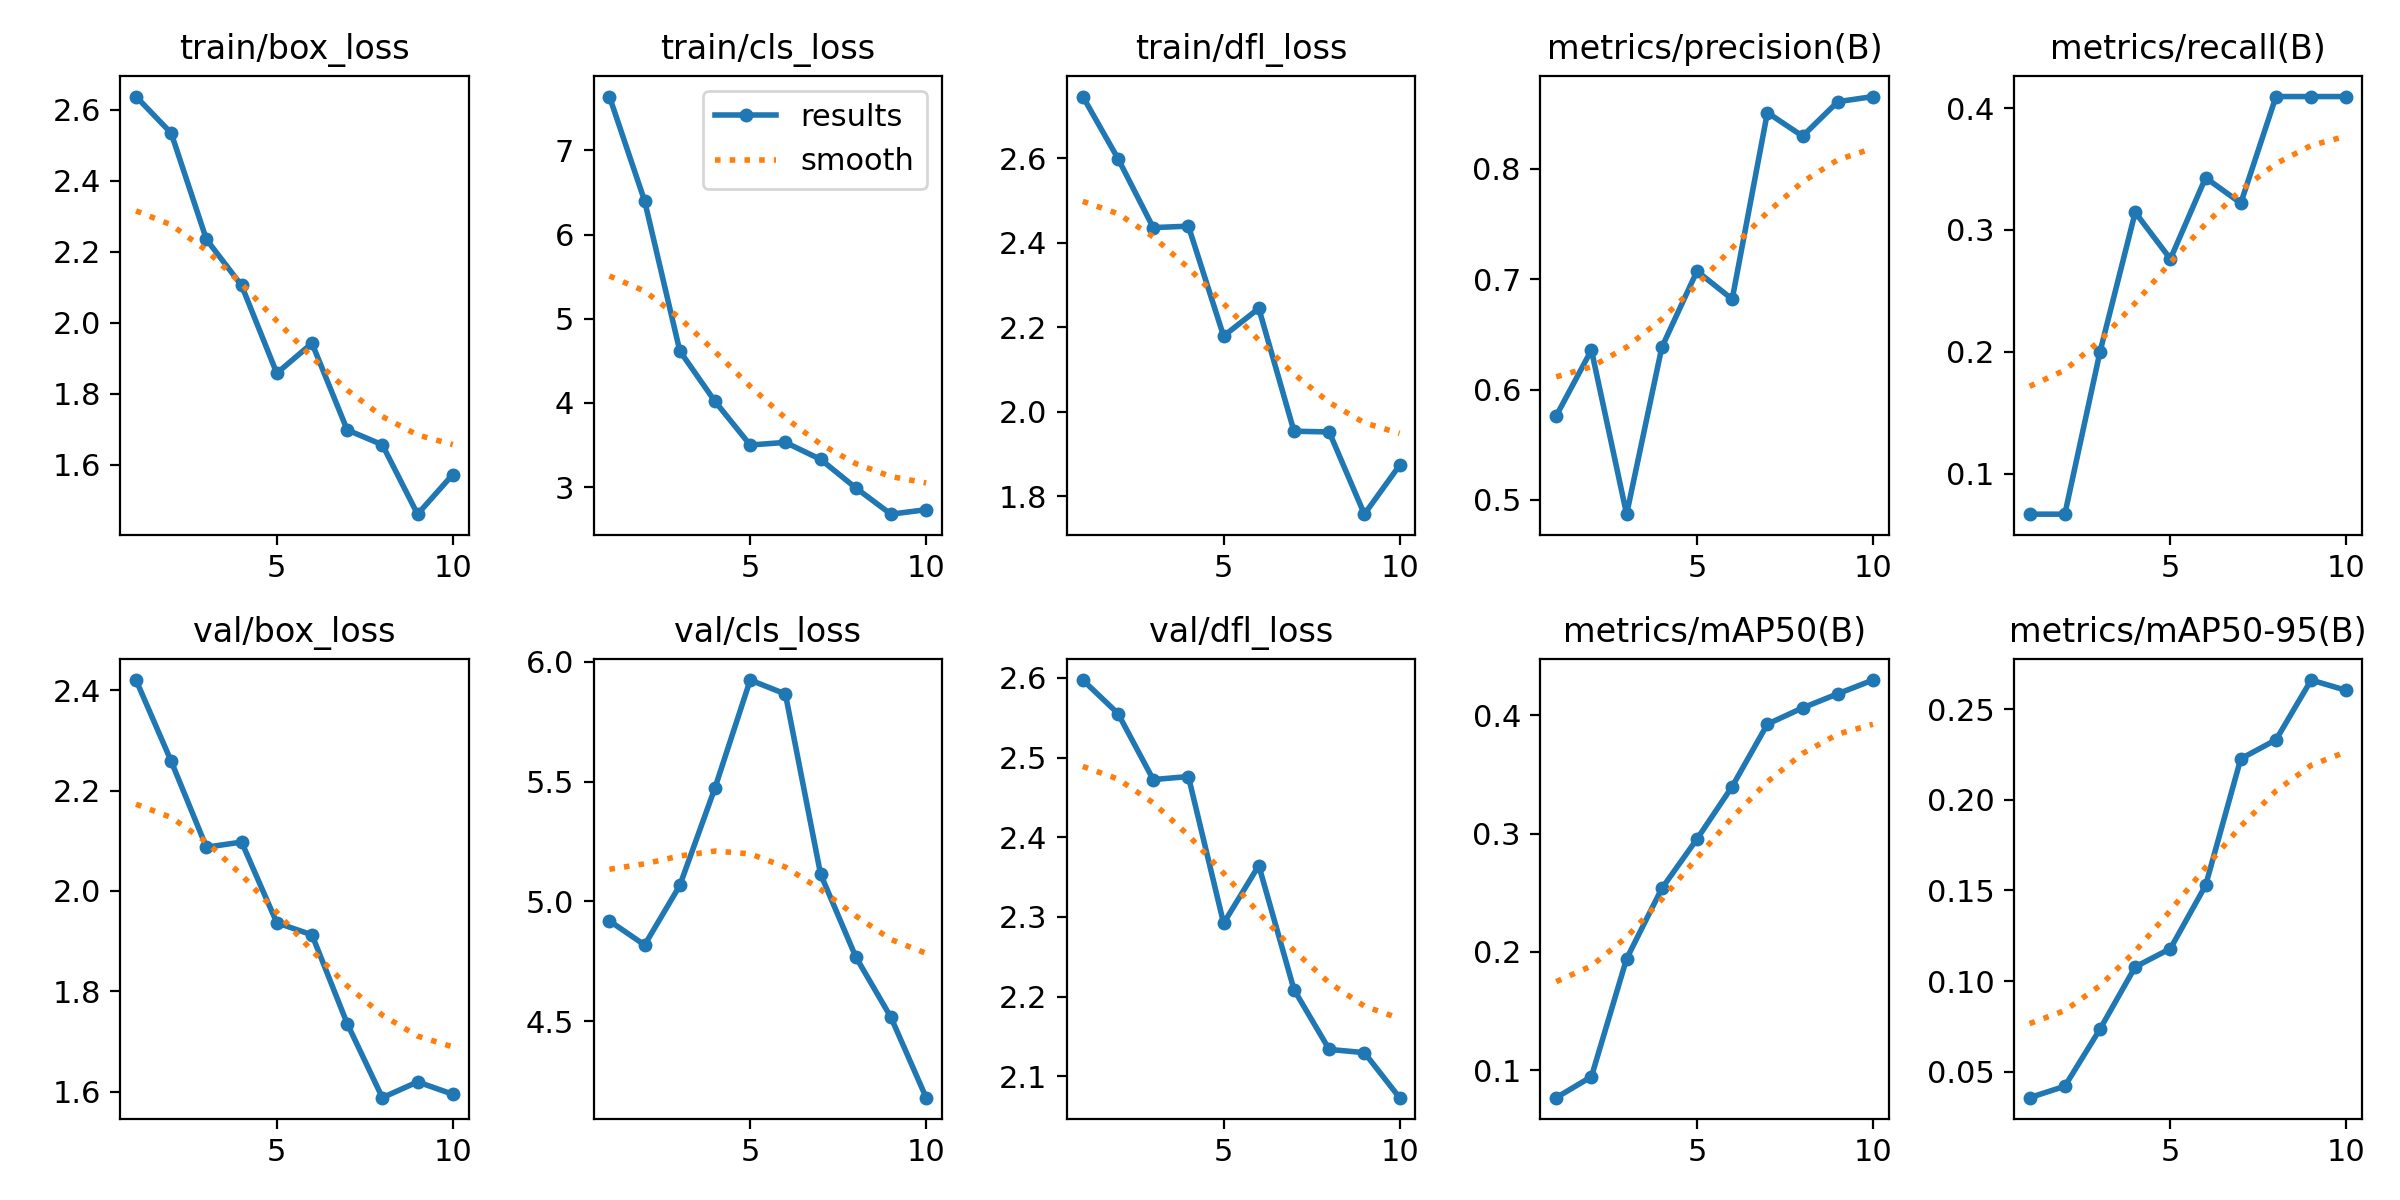

Data behind this chart, as committed beside it:
epoch, time, train/box_loss, train/cls_loss, train/dfl_loss, metrics/precision(B), metrics/recall(B), metrics/mAP50(B), metrics/mAP50-95(B), val/box_loss, val/cls_loss, val/dfl_loss, lr/pg0, lr/pg1, lr/pg2
1, 44.1, 2.637, 7.639, 2.746, 0.5762, 0.06667, 0.0768, 0.03567, 2.421, 4.919, 2.597, 1.25e-05, 1.25e-05, 1.25e-05
2, 84.73, 2.534, 6.399, 2.599, 0.6358, 0.06667, 0.09454, 0.04198, 2.259, 4.818, 2.555, 3.37875e-05, 3.37875e-05, 3.37875e-05
3, 125.9, 2.234, 4.616, 2.436, 0.4871, 0.2, 0.1943, 0.0735, 2.087, 5.067, 2.472, 5.0125e-05, 5.0125e-05, 5.0125e-05
4, 167.1, 2.105, 4.017, 2.44, 0.6382, 0.3145, 0.2536, 0.1078, 2.098, 5.475, 2.476, 6.15125e-05, 6.15125e-05, 6.15125e-05
5, 207.4, 1.857, 3.499, 2.179, 0.7072, 0.2762, 0.2955, 0.1179, 1.937, 5.924, 2.292, 6.795e-05, 6.795e-05, 6.795e-05
6, 247.3, 1.942, 3.53, 2.245, 0.6818, 0.3429, 0.3398, 0.1527, 1.912, 5.866, 2.365, 6.94375e-05, 6.94375e-05, 6.94375e-05
7, 288.3, 1.698, 3.328, 1.954, 0.8508, 0.322, 0.3926, 0.2226, 1.736, 5.114, 2.209, 6.5975e-05, 6.5975e-05, 6.5975e-05
8, 339.1, 1.656, 2.99, 1.952, 0.8295, 0.4095, 0.4063, 0.2331, 1.588, 4.768, 2.134, 5.75625e-05, 5.75625e-05, 5.75625e-05
9, 381.4, 1.46, 2.677, 1.758, 0.8606, 0.4095, 0.4182, 0.266, 1.619, 4.516, 2.13, 4.42e-05, 4.42e-05, 4.42e-05
10, 422.9, 1.572, 2.731, 1.873, 0.8653, 0.4095, 0.4298, 0.2603, 1.595, 4.181, 2.073, 2.58875e-05, 2.58875e-05, 2.58875e-05
